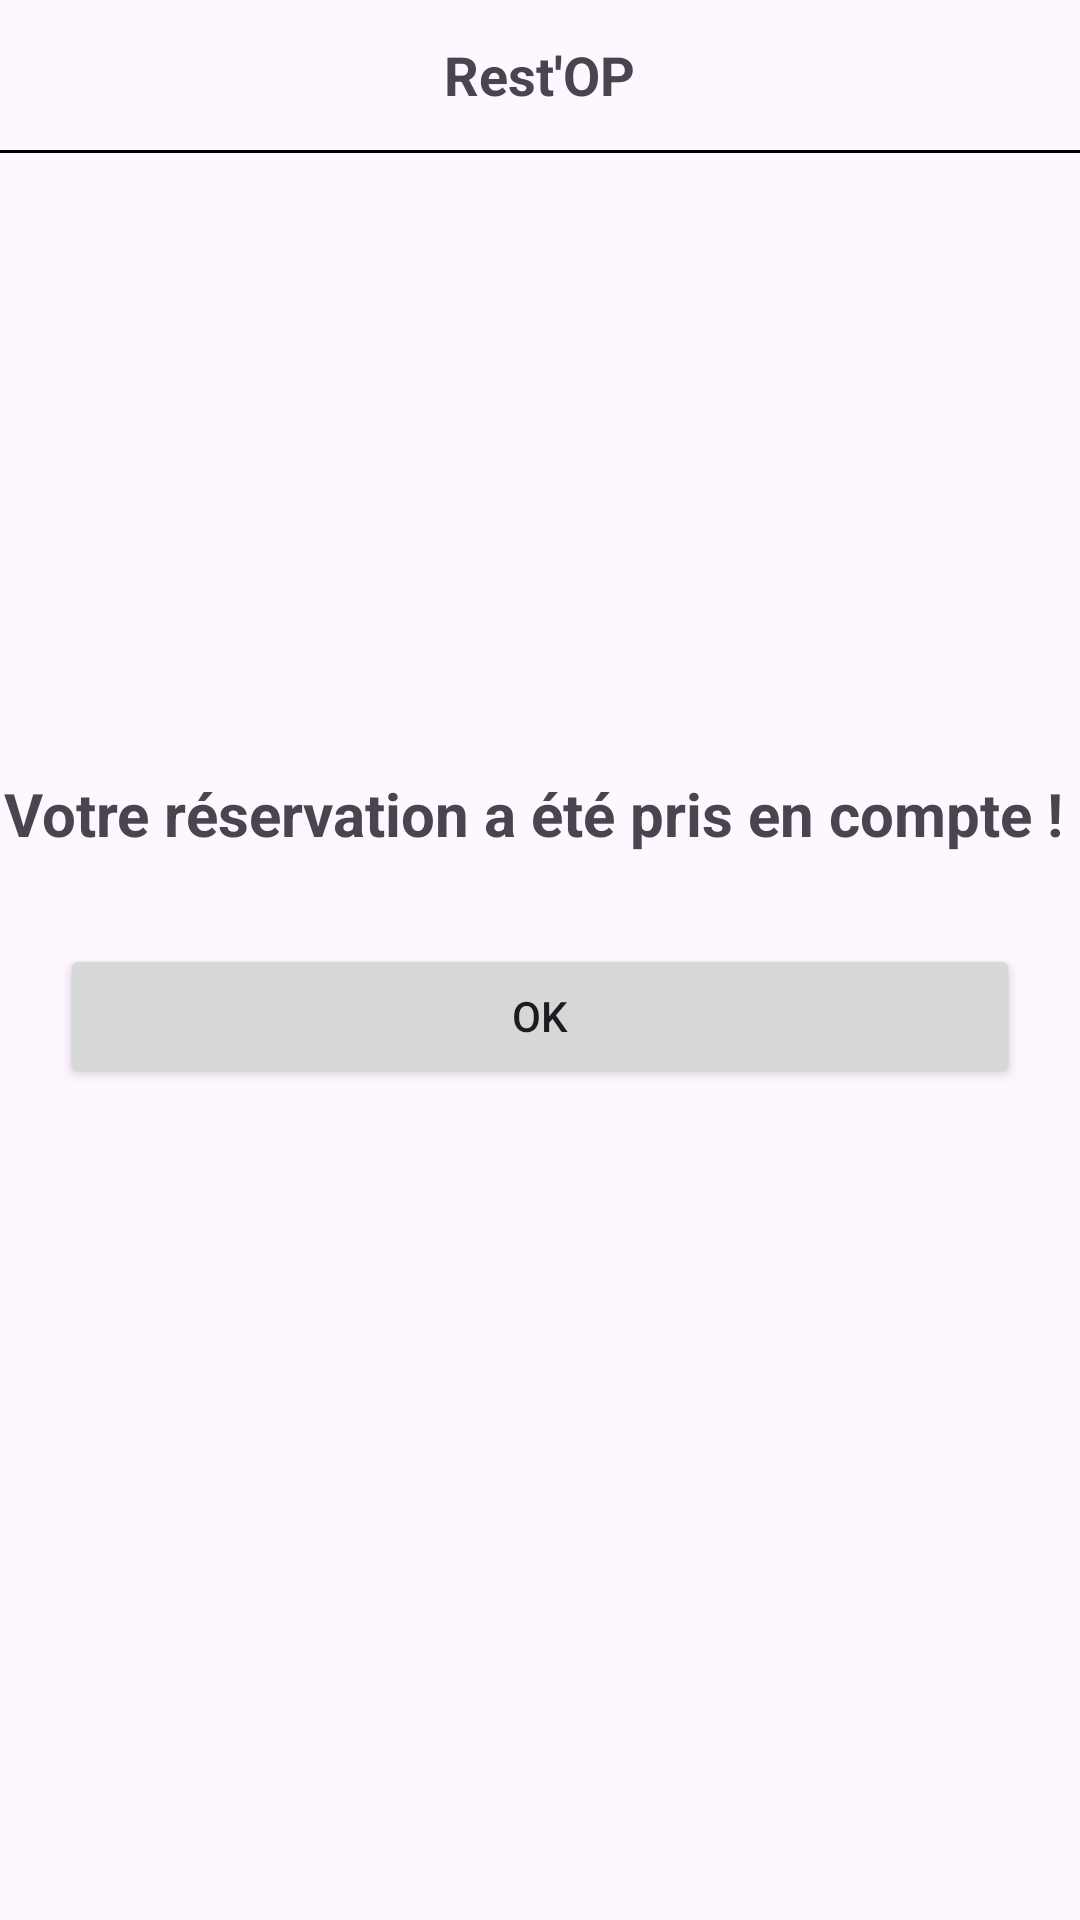

This screen was rendered from an Android layout file. Write that file and the resources it references.
<!-- AndroidManifest.xml: application theme Theme.Restop -->
<!-- res/layout/reservation_done.xml -->
<androidx.constraintlayout.widget.ConstraintLayout xmlns:android="http://schemas.android.com/apk/res/android"
    xmlns:app="http://schemas.android.com/apk/res-auto"
    xmlns:tools="http://schemas.android.com/tools"
    android:layout_width="match_parent"
    android:layout_height="match_parent"
    tools:context=".Screen.ReservationDoneActivity">

    <include
        android:id="@+id/genericComponent"
        layout="@layout/header"
        android:layout_width="match_parent"
        android:layout_height="wrap_content"
        app:layout_constraintTop_toTopOf="parent" />

    <LinearLayout
        android:layout_width="match_parent"
        android:layout_height="wrap_content"
        android:orientation="vertical"
        app:layout_constraintBottom_toBottomOf="parent"
        app:layout_constraintTop_toTopOf="parent">

        <TextView
            android:id="@+id/textView_reservation_info"
            android:layout_width="match_parent"
            android:layout_height="wrap_content"
            android:layout_marginTop="10dp"
            android:text="Votre réservation a été pris en compte ! "
            android:textAlignment="center"
            android:textSize="20sp"
            android:textStyle="bold" />

        <Button
            android:id="@+id/returnToHomePageButton"
            android:layout_width="match_parent"
            android:layout_height="wrap_content"
            android:layout_marginHorizontal="@dimen/button_margin_horizontal"
            android:layout_marginVertical="@dimen/button_margin_vertical"
            android:text="OK" />
    </LinearLayout>

</androidx.constraintlayout.widget.ConstraintLayout>
<!-- res/layout/header.xml (included above) -->
<?xml version="1.0" encoding="utf-8"?>
<LinearLayout xmlns:android="http://schemas.android.com/apk/res/android"
    xmlns:app="http://schemas.android.com/apk/res-auto"
    xmlns:tools="http://schemas.android.com/tools"
    android:layout_width="match_parent"
    android:layout_height="match_parent"
    android:orientation="vertical">

    <LinearLayout
        android:id="@+id/header"
        android:layout_marginVertical="5dp"
        android:layout_width="match_parent"
        android:layout_height="wrap_content"
        android:gravity="center_vertical"
        android:orientation="horizontal">

        <ImageView
            android:id="@+id/map_icon"
            android:layout_width="40dp"
            android:layout_height="40dp"
            android:src="@drawable/map_icon" />
        <LinearLayout
            android:id="@+id/app_name_layout"
            android:layout_width="match_parent"
            android:layout_height="wrap_content"
            android:gravity="center"
            android:orientation="horizontal"
            app:layout_constraintStart_toStartOf="parent">
        <TextView
            android:id="@+id/app_name"
            android:layout_width="wrap_content"
            android:layout_height="wrap_content"
            android:text="@string/app_name"
            android:textSize="18sp"
            android:textStyle="bold"
            android:layout_marginRight="40dp"/>

        </LinearLayout>
    </LinearLayout>

    <View
        android:id="@+id/header_space_bottom"
        android:layout_width="match_parent"
        android:layout_height="1dp"
        android:background="@color/black"/>

</LinearLayout>
<!-- resources referenced by this layout -->
<resources>
  <dimen name="button_margin_horizontal">20dp</dimen>
  <dimen name="button_margin_vertical">30dp</dimen>
  <string name="app_name">Rest\'OP</string>
  <style name="Theme.Restop" parent="Base.Theme.Restop" />
  <style name="Base.Theme.Restop" parent="Theme.Material3.DayNight.NoActionBar">
          
          
      </style>
  <!-- not gathered from this repository: default colours our renderer supplied (Android Studio template values) -->
  <color name="black">#FF000000</color>
</resources>
